6-way image classification set "Images" from GitHub (rez151/RoboPuzzler); label vocabulary: elefant, frosch, lowe, schmetterling, sonne, vogel.

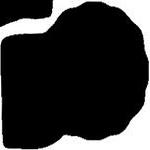
Label: lowe

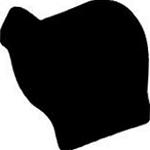
Label: elefant

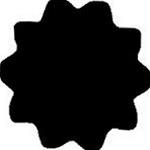
Label: sonne

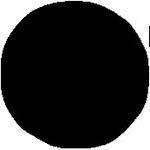
Label: schmetterling

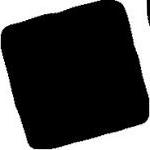
Label: frosch

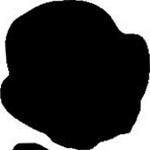
Label: vogel
